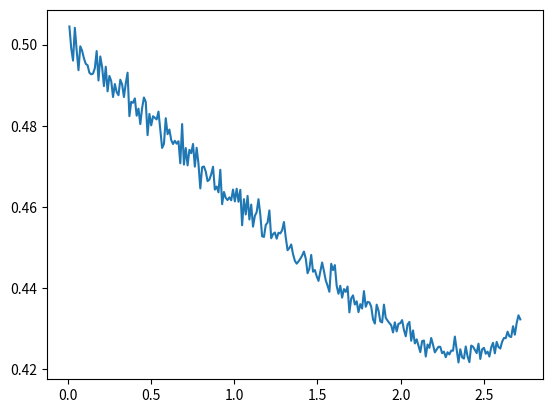

Python code for this plot:
import numpy as np
import math
import matplotlib.pyplot as plt
import seaborn as sns

def comp_rev(k, alpha, v, lam, p, beta, delta):
    return (1.-alpha*v)*(p*k*lam/(k-(1.-lam)*delta)+(1.-p)*lam)

def compute_delta(v, R, beta):
	return max(0.,np.log(v/(R*(1.-beta)))/np.log(beta))

def sample_unif(b, n):
    lambdas = np.random.uniform(0.,b,n)
    return lambdas

def sample_logit_norm(n):
    lambdas = np.random.randn(n)
    lambdas = [math.exp(k)/(1+math.exp(k)) for k in lambdas]
    return lambdas

def plot_alpha_unif(b, p, v, beta, n):
    alphas = np.linspace(0,math.e, 250)
    t = len(alphas)
    rev_avgs = np.zeros((t,1))
    for j in range(t):
        lambdas = sample_unif(b, n)
        alpha = alphas[j]
        k = math.e/(alpha*(1.-beta))
        delta = compute_delta(v, alpha*k*v, beta)
        rev_avgs[j] = sum([comp_rev(k, alpha, v, lam, p, beta, delta) for lam in lambdas])/n
    plt.plot(alphas, rev_avgs)
    plt.show()

def plot_alpha_logit(p, v, beta, n):
    alphas = np.linspace(0,math.e, 250)
    t = len(alphas)
    rev_avgs = np.zeros((t,1))
    for j in range(t):
        lambdas = sample_logit_norm(n)
        alpha = alphas[j]
        k = math.e/(alpha*(1.-beta))
        delta = compute_delta(v, alpha*k*v, beta)
        rev_avgs[j] = sum([comp_rev(k, alpha, v, lam, p, beta, delta) for lam in lambdas])/n
    plt.plot(alphas, rev_avgs)
    plt.show()

b = 1.
p = 0.9
v = 0.18
beta = 0.9
n = 10000

plot_alpha_unif(b, p, v, beta, n)